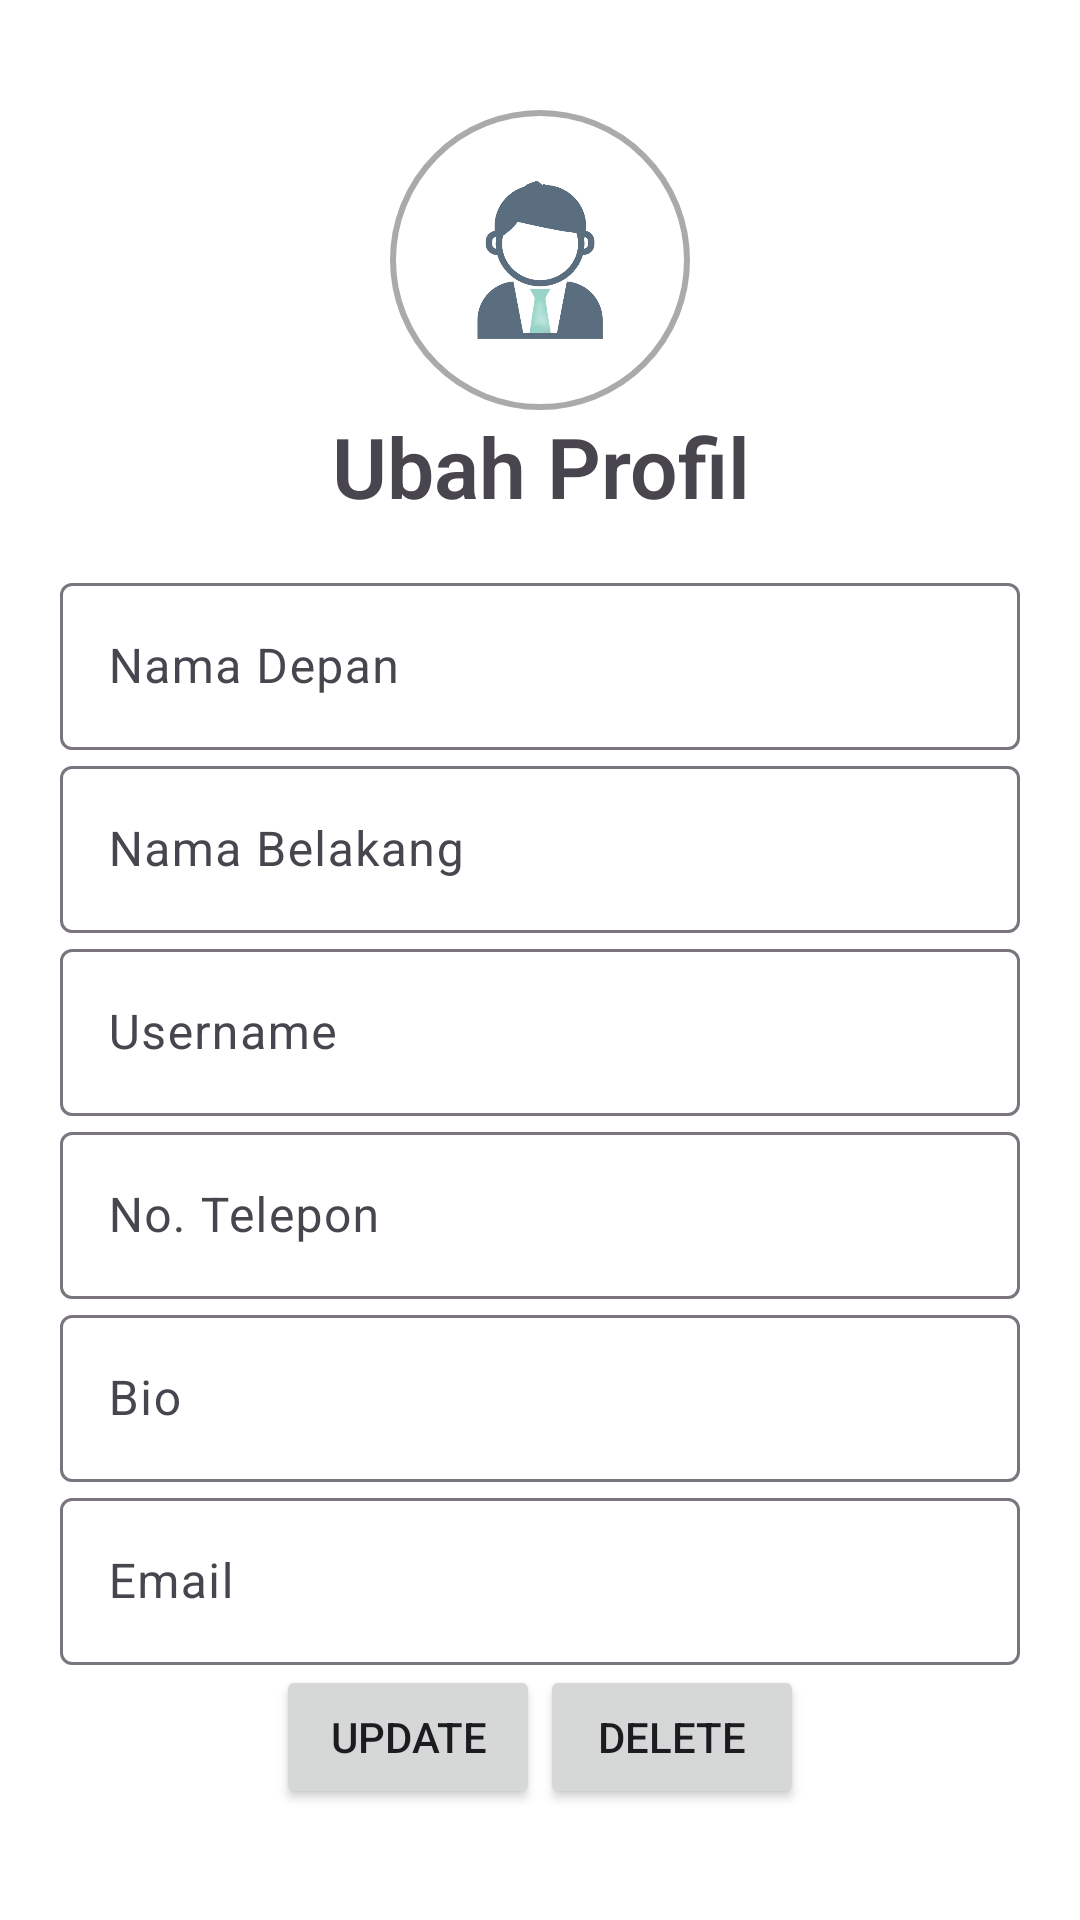

Android layout source for this screen:
<!-- AndroidManifest.xml: application theme SplashScreenTheme -->
<!-- res/layout/activity_userprofile.xml -->
<?xml version="1.0" encoding="utf-8"?>
<LinearLayout xmlns:android="http://schemas.android.com/apk/res/android"
    xmlns:app="http://schemas.android.com/apk/res-auto"
    xmlns:tools="http://schemas.android.com/tools"
    android:id="@+id/main"
    android:layout_width="match_parent"
    android:layout_height="match_parent"
    android:gravity="center"
    android:orientation="vertical"
    android:padding="20dp"
    tools:context=".Userprofile">

    <ImageView
        android:id="@+id/profileImageView"
        android:layout_width="100dp"
        android:layout_height="100dp"
        android:src="@drawable/illustration"
        android:scaleType="centerCrop"
        android:layout_gravity="center"
        android:background="@drawable/circle_background" />

    <TextView
        android:id="@+id/textView2"
        android:layout_width="wrap_content"
        android:layout_height="wrap_content"
        android:layout_marginBottom="15dp"
        android:fontFamily="sans-serif"
        android:gravity="center"
        android:text="Ubah Profil"
        android:textFontWeight="600"
        android:textSize="28dp" />

    <LinearLayout
        android:layout_width="match_parent"
        android:layout_height="wrap_content"
        android:orientation="vertical"
        android:gravity="center">

        <com.google.android.material.textfield.TextInputLayout
            android:layout_width="match_parent"
            android:layout_height="wrap_content">

            <com.google.android.material.textfield.TextInputEditText
                android:id="@+id/nametxt"
                android:layout_width="match_parent"
                android:layout_height="wrap_content"
                android:hint="Nama Depan" />
        </com.google.android.material.textfield.TextInputLayout>

        <com.google.android.material.textfield.TextInputLayout
            android:layout_width="match_parent"
            android:layout_height="wrap_content">

            <com.google.android.material.textfield.TextInputEditText
                android:id="@+id/nameblkgtxt"
                android:layout_width="match_parent"
                android:layout_height="wrap_content"
                android:hint="Nama Belakang" />
        </com.google.android.material.textfield.TextInputLayout>

        <com.google.android.material.textfield.TextInputLayout
            android:layout_width="match_parent"
            android:layout_height="wrap_content">

            <com.google.android.material.textfield.TextInputEditText
                android:id="@+id/usernametxt"
                android:layout_width="match_parent"
                android:layout_height="wrap_content"
                android:hint="Username" />
        </com.google.android.material.textfield.TextInputLayout>

        <com.google.android.material.textfield.TextInputLayout
            android:layout_width="match_parent"
            android:layout_height="wrap_content">

            <com.google.android.material.textfield.TextInputEditText
                android:id="@+id/nohptxt"
                android:layout_width="match_parent"
                android:layout_height="wrap_content"
                android:hint="No. Telepon" />
        </com.google.android.material.textfield.TextInputLayout>

        <com.google.android.material.textfield.TextInputLayout
            android:layout_width="match_parent"
            android:layout_height="wrap_content">

            <com.google.android.material.textfield.TextInputEditText
                android:id="@+id/biotxt"
                android:layout_width="match_parent"
                android:layout_height="wrap_content"
                android:hint="Bio" />
        </com.google.android.material.textfield.TextInputLayout>

        <com.google.android.material.textfield.TextInputLayout
            android:layout_width="match_parent"
            android:layout_height="wrap_content">

            <com.google.android.material.textfield.TextInputEditText
                android:id="@+id/emailtxt"
                android:layout_width="match_parent"
                android:layout_height="wrap_content"
                android:hint="Email" />
        </com.google.android.material.textfield.TextInputLayout>


        <LinearLayout
            android:layout_width="wrap_content"
            android:layout_height="wrap_content"
            android:orientation="horizontal"
            android:gravity="center">

            <Button
                android:id="@+id/button"
                android:layout_width="wrap_content"
                android:layout_height="wrap_content"
                android:text="Update" />

            <Button
                android:id="@+id/buttonapus"
                android:layout_width="wrap_content"
                android:layout_height="wrap_content"
                android:text="Delete" />
        </LinearLayout>
    </LinearLayout>
</LinearLayout>
<!-- resources referenced by this layout -->
<resources>
  <!-- drawable circle_background (drawable) -->
  <?xml version="1.0" encoding="utf-8"?>
  <shape xmlns:android="http://schemas.android.com/apk/res/android">
      <solid android:color="@android:color/transparent"/>
      <corners android:radius="240dp"/>
      <stroke
          android:width="2dp"
          android:color="@android:color/darker_gray"/>
  </shape>
  <!-- drawable illustration: png bitmap (drawable, 417697 bytes) -->
  <style name="SplashScreenTheme" parent="Theme.Material3.Light.NoActionBar">
      <item name="android:windowBackground">@color/white</item>
          <item name="android:statusBarColor">@color/white</item>
      </style>
  <color name="white">#FFFFFFFF</color>
</resources>
